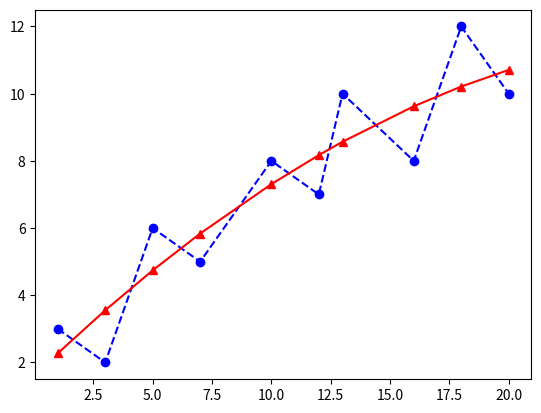

Write Python code to recreate this figure.
import numpy as np
import matplotlib.pyplot as plt

x = np.array([1,3,5,7,10,12,13,16,18,20])
y = np.array([3,2,6,5,8,7,10,8,12,10])

n = len(x)
sumx=0
sumy=0
sumxy=0
sumx2y=0
sumx2=0
sumx3=0
sumx4=0

for i in range(0,n):
    sumx+=x[i]
    sumy += y[i]
    sumxy += x[i]*y[i]
    sumx2 += x[i]**2
    sumx3 += x[i]**3
    sumx4 += x[i]**4
    sumx2y += (x[i]**2)*y[i]

M = np.array([[n, sumx, sumx2],[sumx,sumx2,sumx3],[sumx2,sumx3,sumx4]])
N = np.array([[sumy],[sumxy],[sumx2y]])

ab = np.dot(np.linalg.inv(M),N)
print("Persamaan regresi linearnya adalah: ({a})x2 + ({b})x + ({c})".format(a=round(ab[2,0],3),b=round(ab[1,0],3), c=round(ab[0,0],3)))

ybaru = np.zeros(n)
for i in range (0,n):
    ybaru[i] = ab[2]*x[i]**2+ab[1]*x[i]+ab[0]

plt.plot(x,y,'bo--')
plt.plot(x,ybaru,'r^-')
plt.show()